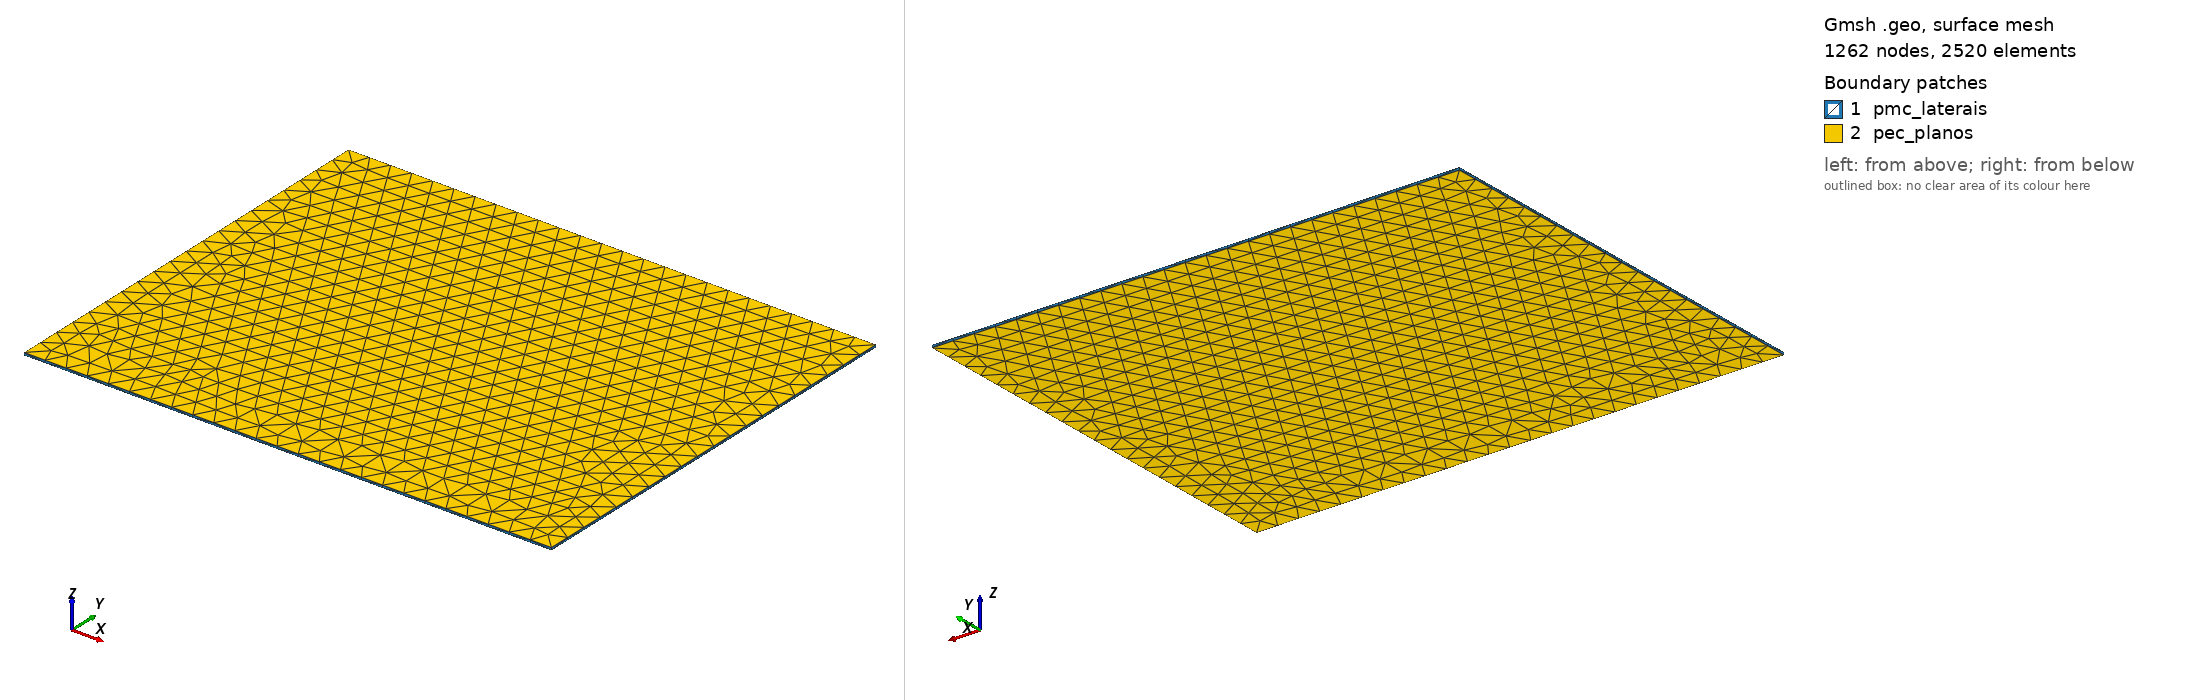

Gmsh geometry script, surface-meshed: 1262 nodes, 2520 surface elements. Boundary patches (legend numbers): 1 pmc_laterais, 2 pec_planos. Left view from above one corner, right view from below the opposite corner. Legend entries are the model's physical surfaces. The drawing asked Gmsh for element sizes between 1% and 20% of the model's largest extent; the script's own settings can give other sizes.

=== cavity.geo (drawn) ===
// Cavidade plano-a-plano 100 x 80 x 0.5 mm para eigenmode no Palace.
// Condições: PEC em z = 0 e z = d (planos), PMC nas 4 laterais
// (parede magnética = modelo de cavidade ideal) -> f_mn analítico
// exato como referência.
// Gerar malha:  gmsh -3 cavity.geo -o cavity.msh -format msh2

SetFactory("OpenCASCADE");

a = 0.100;   // m
b = 0.080;
d = 0.0005;

Box(1) = {0, 0, 0, a, b, d};

// tamanho de elemento: ~lambda/25 a 1.8 GHz em eps_r 4.4 (~3 mm)
MeshSize{ PointsOf{ Volume{1}; } } = 0.004;

// superfícies do box OpenCASCADE: 1=x0, 2=xa, 3=y0, 4=yb, 5=z0, 6=zd
Physical Volume("fr4", 1) = {1};
Physical Surface("pec_planos", 2) = {5, 6};
Physical Surface("pmc_laterais", 3) = {1, 2, 3, 4};
